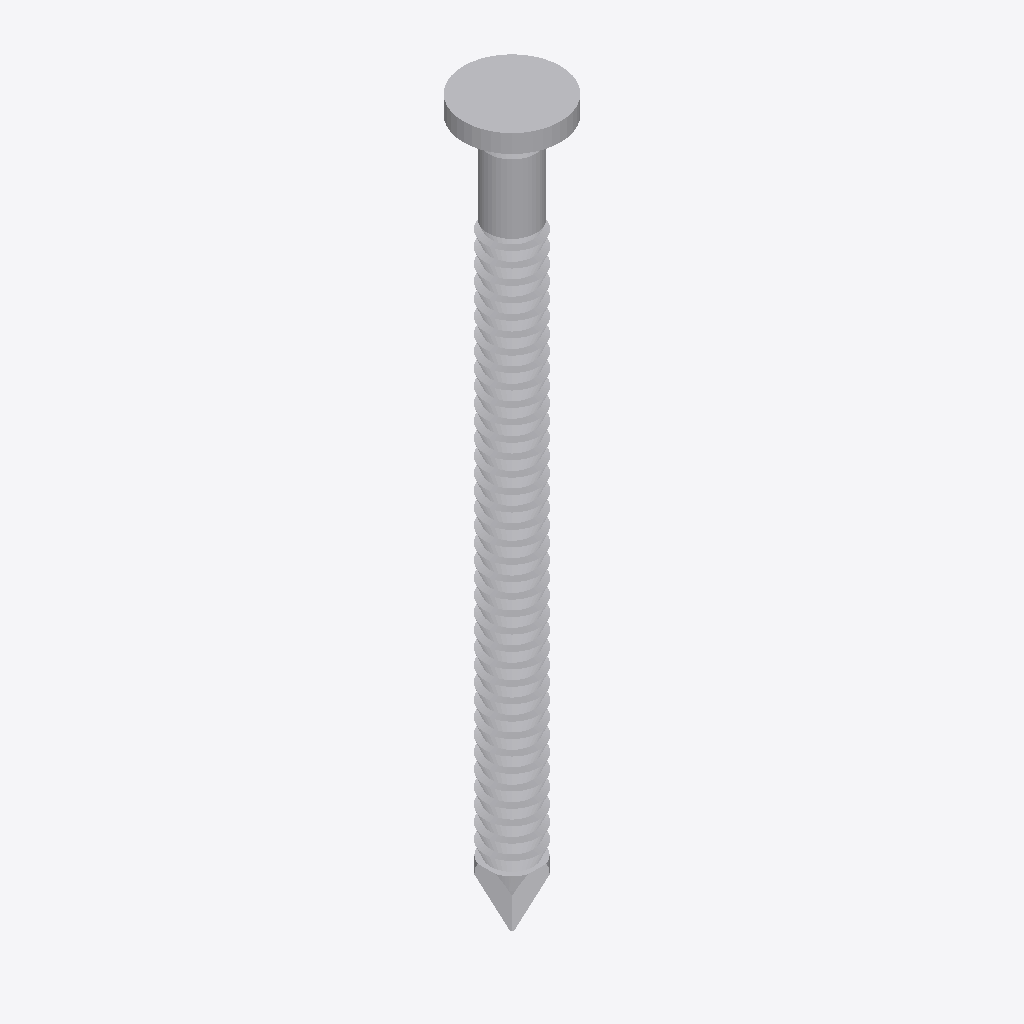
Isometric view of an IFC building model (IFC-SPF (STEP), schema IFC2X3, length unit millimetre), seen from the south-west, elements coloured by IFC class: 1 other element (light grey).
Extent 0.008 m × 0.008 m × 0.060 m (x, y, z). Storeys (1): Default Building Storey at 0.00 m. Elements (1): 1 IfcBuildingElementProxy.

HEADER;
FILE_DESCRIPTION(('ViewDefinition [CoordinationView]'),'2;1');
FILE_NAME('','2023-07-04T16:07:50',(''),(''),'','SketchUp Pro 2015','');
FILE_SCHEMA(('IFC2X3'));
ENDSEC;
DATA;
#1=IFCPROJECT('2fUVGkkg5859nBK7$UEMOo',#2,'Default Project','Description of Default Project',$,$,$,(#20),#7);
#24=IFCSITE('1b_v4ERs93weKRrJpahcej',#2,'Default Site','Description of Default Site',$,#25,$,$,.ELEMENT.,(24,28,0),(54,25,0),10.0,$,$);
#30=IFCBUILDING('2AYmoWOI1F98uCpNnzu$Fn',#2,'Default Building','Description of Default Building',$,#31,$,$,.ELEMENT.,$,$,#36);
#37=IFCBUILDINGSTOREY('1BkzEgx6f7bvsejwxzqacQ',#2,'Default Building Storey','Description of Default Building Storey',$,#38,$,$,.ELEMENT.,0.0);
#47=IFCBUILDINGELEMENTPROXY('1ObhDGN9LCiBZ8dyWUcFpj',#2,'','Description of Object',$,#48,#53,$,$);
ENDSEC;
